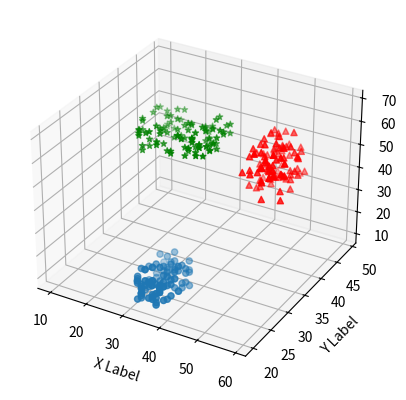

Generate this figure with matplotlib:
import matplotlib.pyplot as plt
import numpy as np
from mpl_toolkits.mplot3d import Axes3D
xs = np.random.randint(30,40,100)
ys = np.random.randint(20,30,100)
zs = np.random.randint(10,20,100)
xs2 = np.random.randint(50,60,100)
ys2 = np.random.randint(30,40,100)
zs2 = np.random.randint(50,70,100)
xs3 = np.random.randint(10,30,100)
ys3 = np.random.randint(40,50,100)
zs3 = np.random.randint(40,50,100)
fig = plt.figure()
ax = fig.add_subplot(projection='3d')
ax.scatter(xs,ys,zs)
ax.scatter(xs2,ys2,zs2,c='r',marker='^')
ax.scatter(xs3,ys3,zs3,c='g',marker='*')
ax.set_xlabel('X Label')
ax.set_ylabel('Y Label')
ax.set_zlabel('Z Label')
plt.show()
